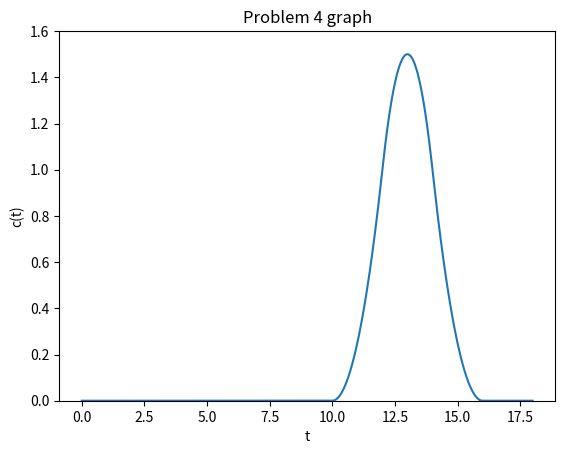

The matplotlib source for this figure:
import numpy as np
import matplotlib.pyplot as plt

def fun (t):
	if 10 <= t < 12:
		return (t-10)*(t-10)*0.25
	elif 12 <= t < 14:
		return (1.5 - 0.5*(t-13)*(t-13))
	elif 14 <= t < 16:
		return (t-16)*(t-16)*0.25
	return 0.0

vfun = np.vectorize(fun)

x = np.linspace(0, 18, 1000)    
y = vfun(x)

plt.ylim([0, 1.6])
plt.plot(x, y, '-')
plt.title('Problem 4 graph')
plt.xlabel('t')
plt.ylabel('c(t)')
plt.show()